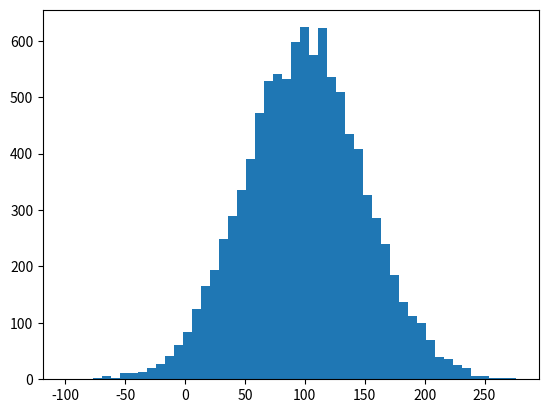

Write Python code to recreate this figure.
%matplotlib inline
import numpy as np
import matplotlib.pyplot as plt

incomes = np.random.normal(100.0, 50.0, 10000)

plt.hist(incomes, 50)
plt.show()

incomes.std()

incomes.var()

%matplotlib inline
import numpy as np
import matplotlib.pyplot as plt

dataset = np.array([1,4,5,4,8])
plt.hist(dataset)
plt.plot()

stddev = dataset.std()
print('standard deviation: {}'.format(stddev))

